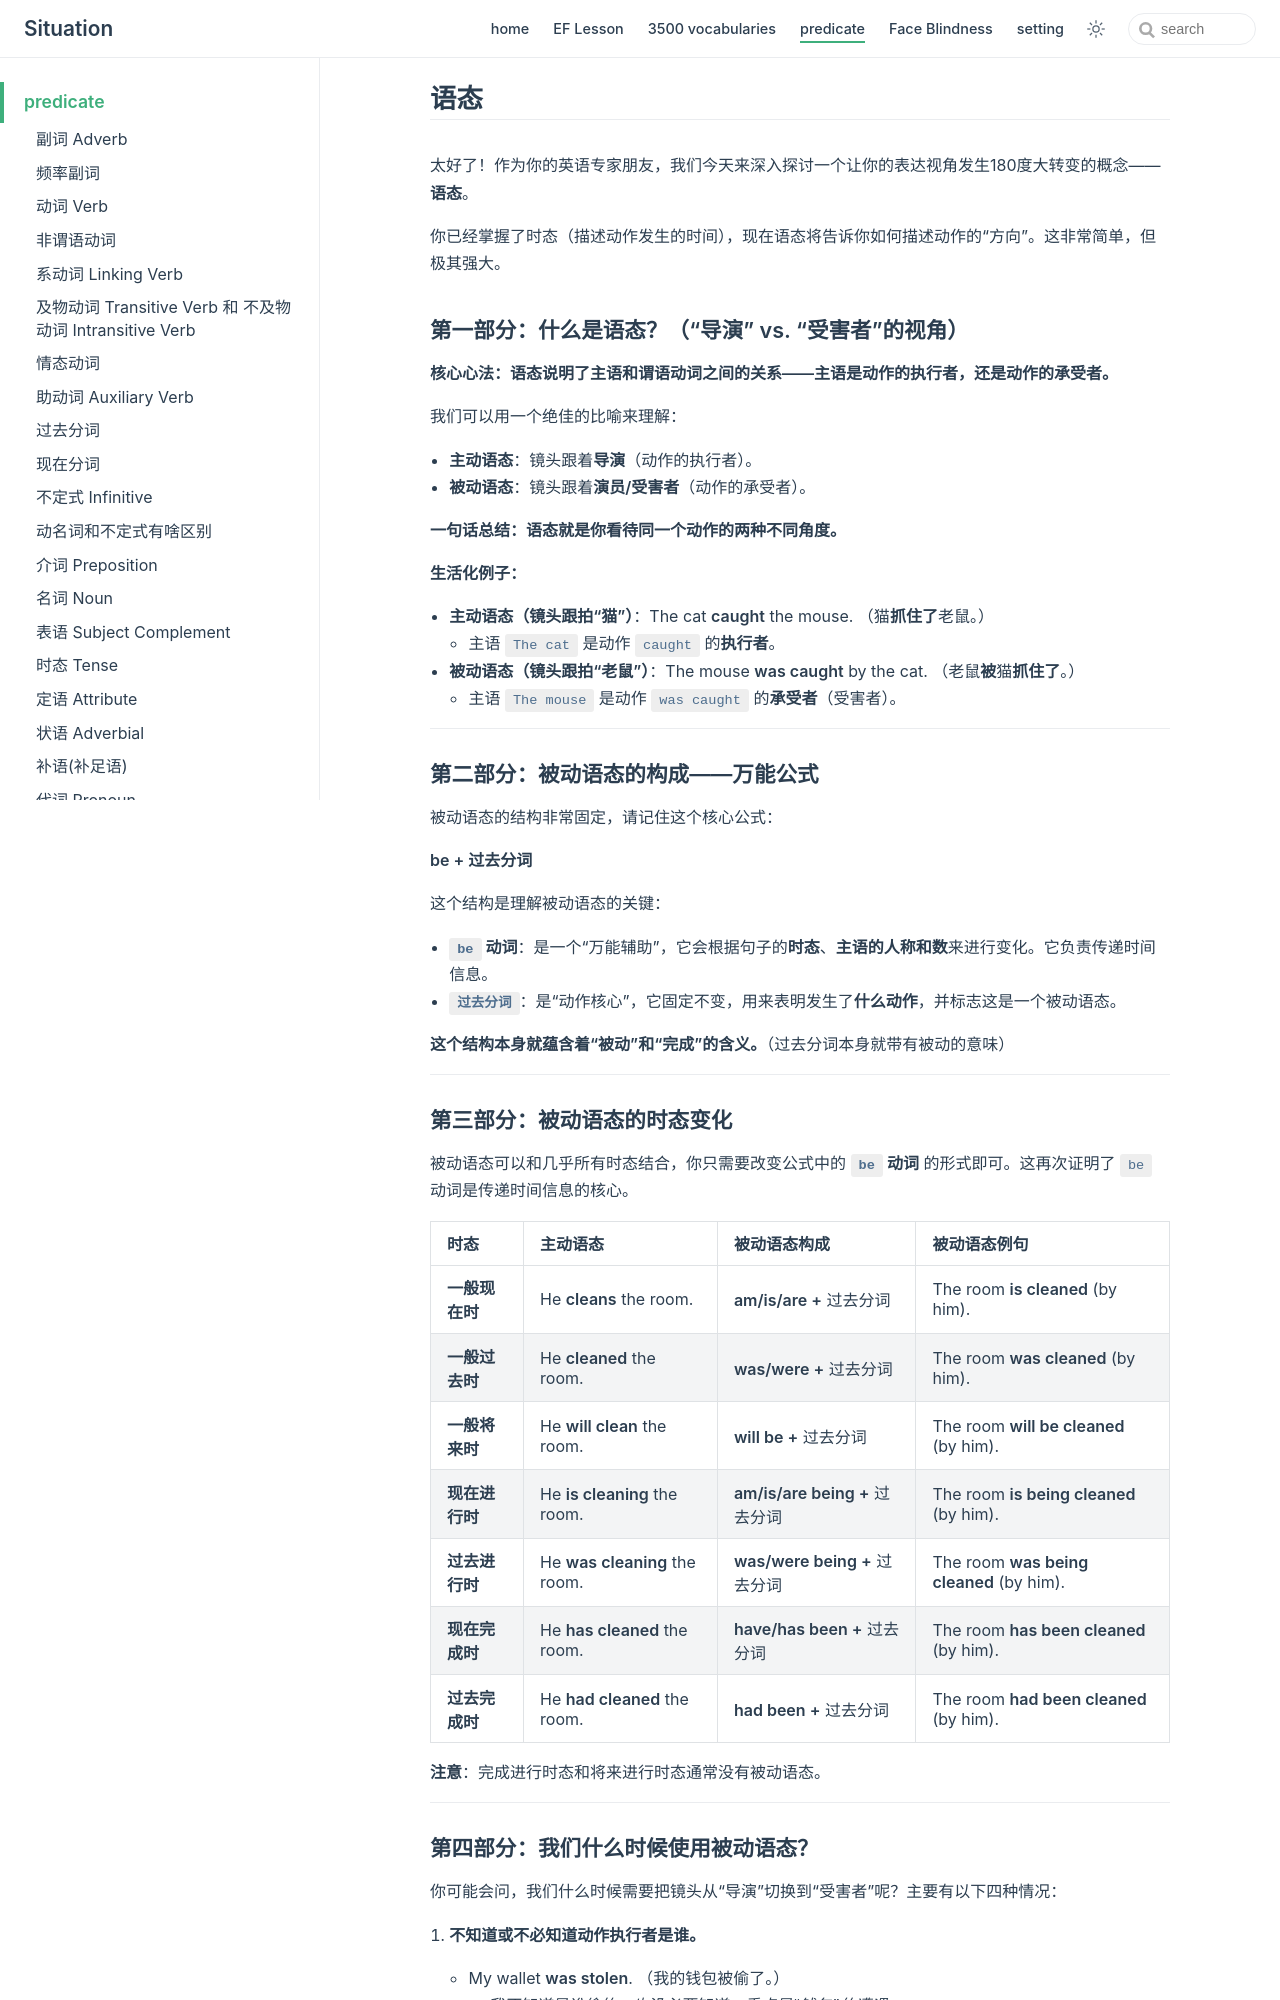

repository: zjl-coder/english · page: predicate/voice/index.html · generator: jekyll

## 语态

太好了！作为你的英语专家朋友，我们今天来深入探讨一个让你的表达视角发生180度大转变的概念——**语态**。

你已经掌握了时态（描述动作发生的时间），现在语态将告诉你如何描述动作的“方向”。这非常简单，但极其强大。

### **第一部分：什么是语态？（“导演” vs. “受害者”的视角）**

**核心心法：语态说明了主语和谓语动词之间的关系——主语是动作的执行者，还是动作的承受者。**

我们可以用一个绝佳的比喻来理解：

- **主动语态**：镜头跟着**导演**（动作的执行者）。
- **被动语态**：镜头跟着**演员/受害者**（动作的承受者）。

**一句话总结：语态就是你看待同一个动作的两种不同角度。**

**生活化例子：**
- **主动语态（镜头跟拍“猫”）**：The cat **caught** the mouse. （猫**抓住了**老鼠。）
    - 主语 `The cat` 是动作 `caught` 的**执行者**。
- **被动语态（镜头跟拍“老鼠”）**：The mouse **was caught** by the cat. （老鼠**被**猫**抓住了**。）
    - 主语 `The mouse` 是动作 `was caught` 的**承受者**（受害者）。

---

### **第二部分：被动语态的构成——万能公式**

被动语态的结构非常固定，请记住这个核心公式：

**be + 过去分词**

这个结构是理解被动语态的关键：
- **`be` 动词**：是一个“万能辅助”，它会根据句子的**时态**、**主语的人称和数**来进行变化。它负责传递时间信息。
- **`过去分词`**：是“动作核心”，它固定不变，用来表明发生了**什么动作**，并标志这是一个被动语态。

**这个结构本身就蕴含着“被动”和“完成”的含义。**（过去分词本身就带有被动的意味）

---

### **第三部分：被动语态的时态变化**

被动语态可以和几乎所有时态结合，你只需要改变公式中的 **`be` 动词** 的形式即可。这再次证明了 `be` 动词是传递时间信息的核心。

| 时态 | 主动语态 | 被动语态构成 | 被动语态例句 |
| :--- | :--- | :--- | :--- |
| **一般现在时** | He **cleans** the room. | **am/is/are +** 过去分词 | The room **is cleaned** (by him). |
| **一般过去时** | He **cleaned** the room. | **was/were +** 过去分词 | The room **was cleaned** (by him). |
| **一般将来时** | He **will clean** the room. | **will be +** 过去分词 | The room **will be cleaned** (by him). |
| **现在进行时** | He **is cleaning** the room. | **am/is/are being +** 过去分词 | The room **is being cleaned** (by him). |
| **过去进行时** | He **was cleaning** the room. | **was/were being +** 过去分词 | The room **was being cleaned** (by him). |
| **现在完成时** | He **has cleaned** the room. | **have/has been +** 过去分词 | The room **has been cleaned** (by him). |
| **过去完成时** | He **had cleaned** the room. | **had been +** 过去分词 | The room **had been cleaned** (by him). |

**注意**：完成进行时态和将来进行时态通常没有被动语态。

---
